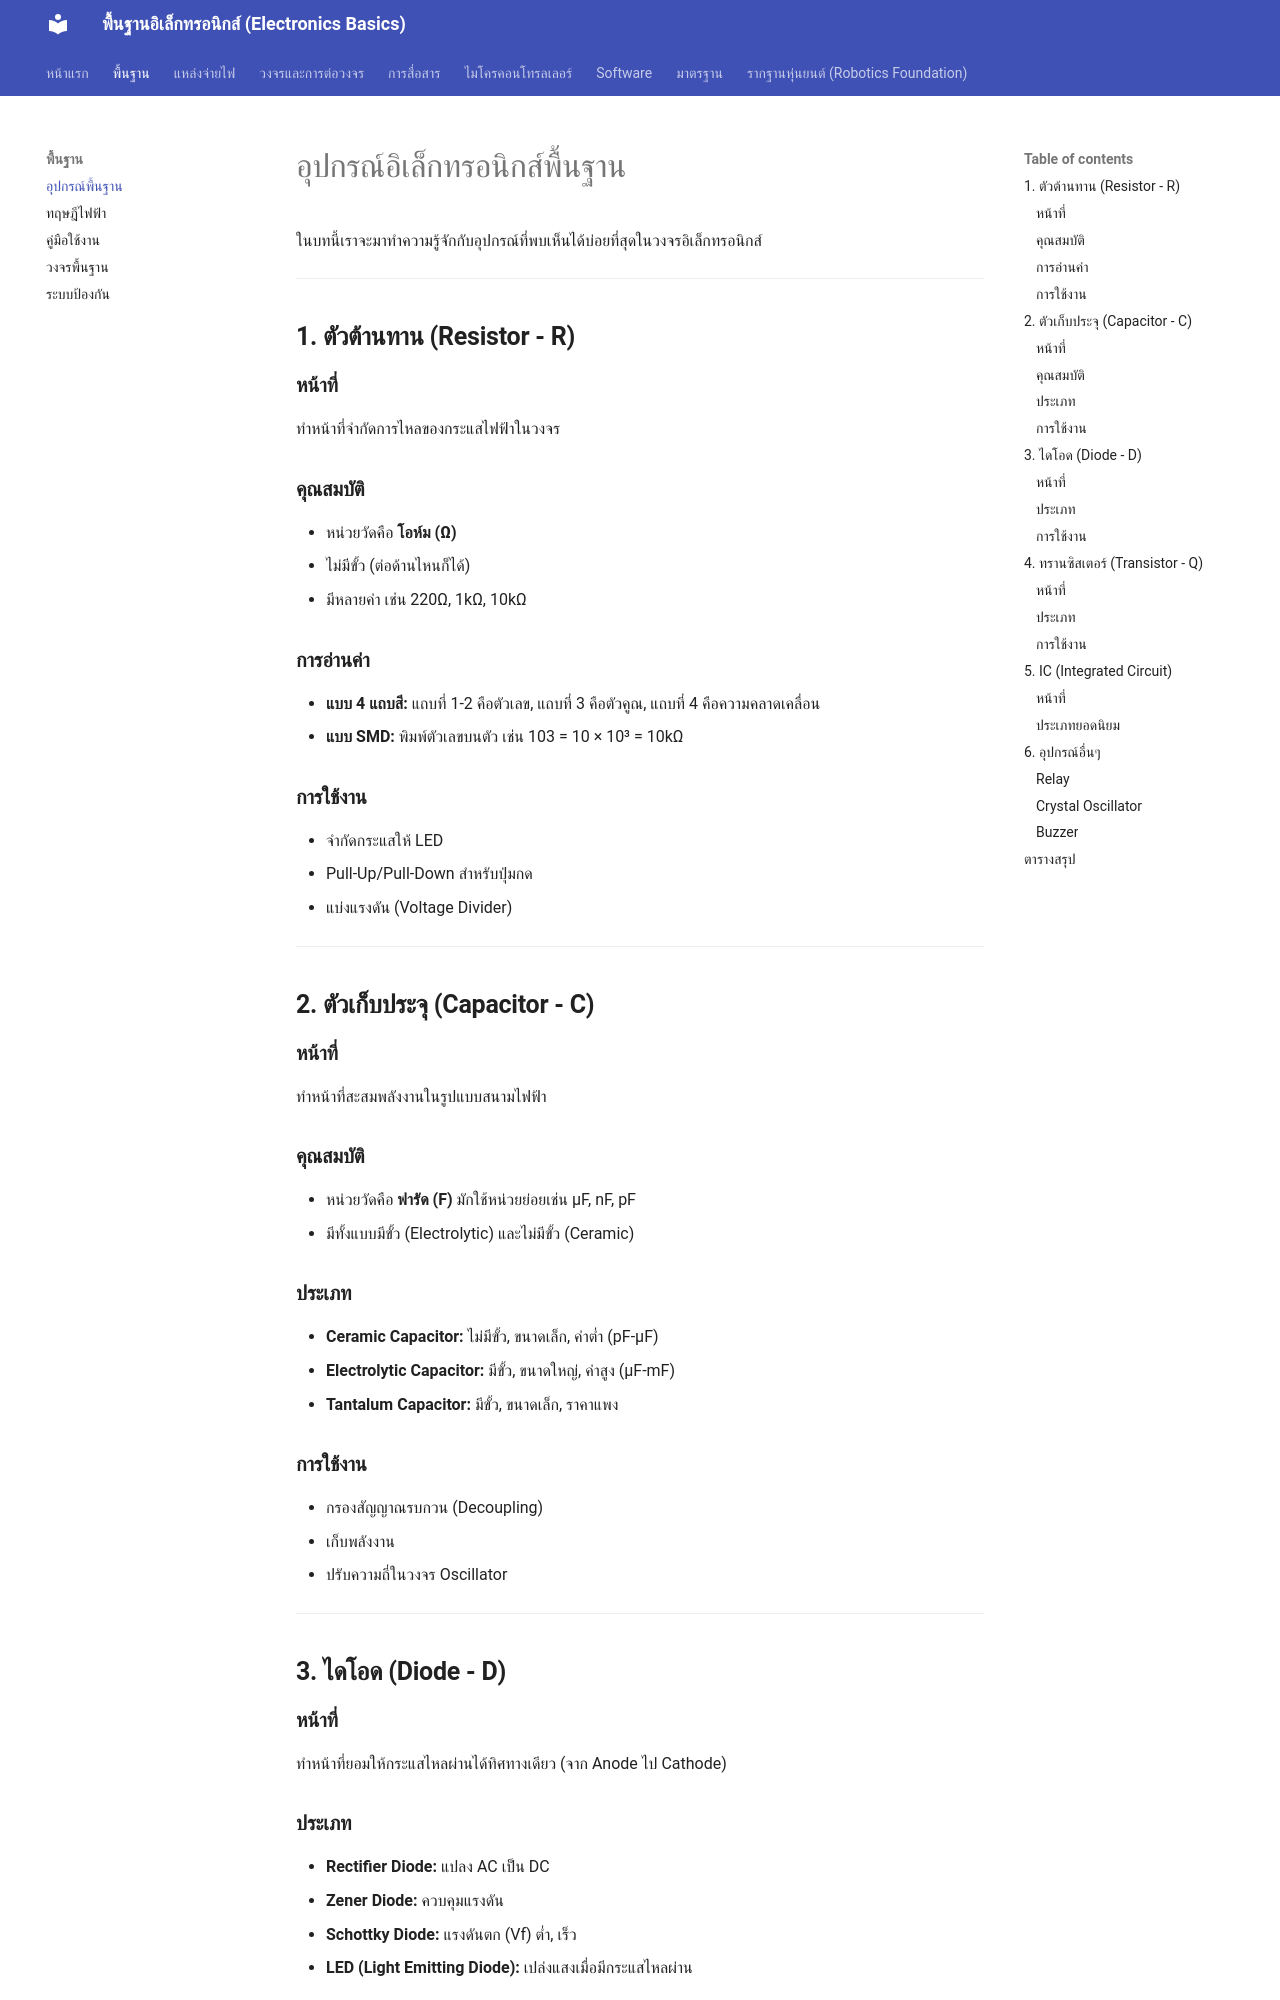

repository: GhostMicro/micro-electronic · page: basic_components/index.html · generator: mkdocs

# อุปกรณ์อิเล็กทรอนิกส์พื้นฐาน

ในบทนี้เราจะมาทำความรู้จักกับอุปกรณ์ที่พบเห็นได้บ่อยที่สุดในวงจรอิเล็กทรอนิกส์

---

## **1. ตัวต้านทาน (Resistor - R)**

### **หน้าที่**
ทำหน้าที่จำกัดการไหลของกระแสไฟฟ้าในวงจร

### **คุณสมบัติ**
- หน่วยวัดคือ **โอห์ม (Ω)**
- ไม่มีขั้ว (ต่อด้านไหนก็ได้)
- มีหลายค่า เช่น 220Ω, 1kΩ, 10kΩ

### **การอ่านค่า**
- **แบบ 4 แถบสี:** แถบที่ 1-2 คือตัวเลข, แถบที่ 3 คือตัวคูณ, แถบที่ 4 คือความคลาดเคลื่อน
- **แบบ SMD:** พิมพ์ตัวเลขบนตัว เช่น 103 = 10 × 10³ = 10kΩ

### **การใช้งาน**
- จำกัดกระแสให้ LED
- Pull-Up/Pull-Down สำหรับปุ่มกด
- แบ่งแรงดัน (Voltage Divider)

---

## **2. ตัวเก็บประจุ (Capacitor - C)**

### **หน้าที่**
ทำหน้าที่สะสมพลังงานในรูปแบบสนามไฟฟ้า

### **คุณสมบัติ**
- หน่วยวัดคือ **ฟารัด (F)** มักใช้หน่วยย่อยเช่น μF, nF, pF
- มีทั้งแบบมีขั้ว (Electrolytic) และไม่มีขั้ว (Ceramic)

### **ประเภท**
- **Ceramic Capacitor:** ไม่มีขั้ว, ขนาดเล็ก, ค่าต่ำ (pF-μF)
- **Electrolytic Capacitor:** มีขั้ว, ขนาดใหญ่, ค่าสูง (μF-mF)
- **Tantalum Capacitor:** มีขั้ว, ขนาดเล็ก, ราคาแพง

### **การใช้งาน**
- กรองสัญญาณรบกวน (Decoupling)
- เก็บพลังงาน
- ปรับความถี่ในวงจร Oscillator

---

## **3. ไดโอด (Diode - D)**

### **หน้าที่**
ทำหน้าที่ยอมให้กระแสไหลผ่านได้ทิศทางเดียว (จาก Anode ไป Cathode)

### **ประเภท**
- **Rectifier Diode:** แปลง AC เป็น DC
- **Zener Diode:** ควบคุมแรงดัน
- **Schottky Diode:** แรงดันตก (Vf) ต่ำ, เร็ว
- **LED (Light Emitting Diode):** เปล่งแสงเมื่อมีกระแสไหลผ่าน

### **การใช้งาน**
- ป้องกันกระแสย้อนกลับ
- แปลง AC เป็น DC (Rectifier)
- LED สำหรับแสดงสถานะ

---
